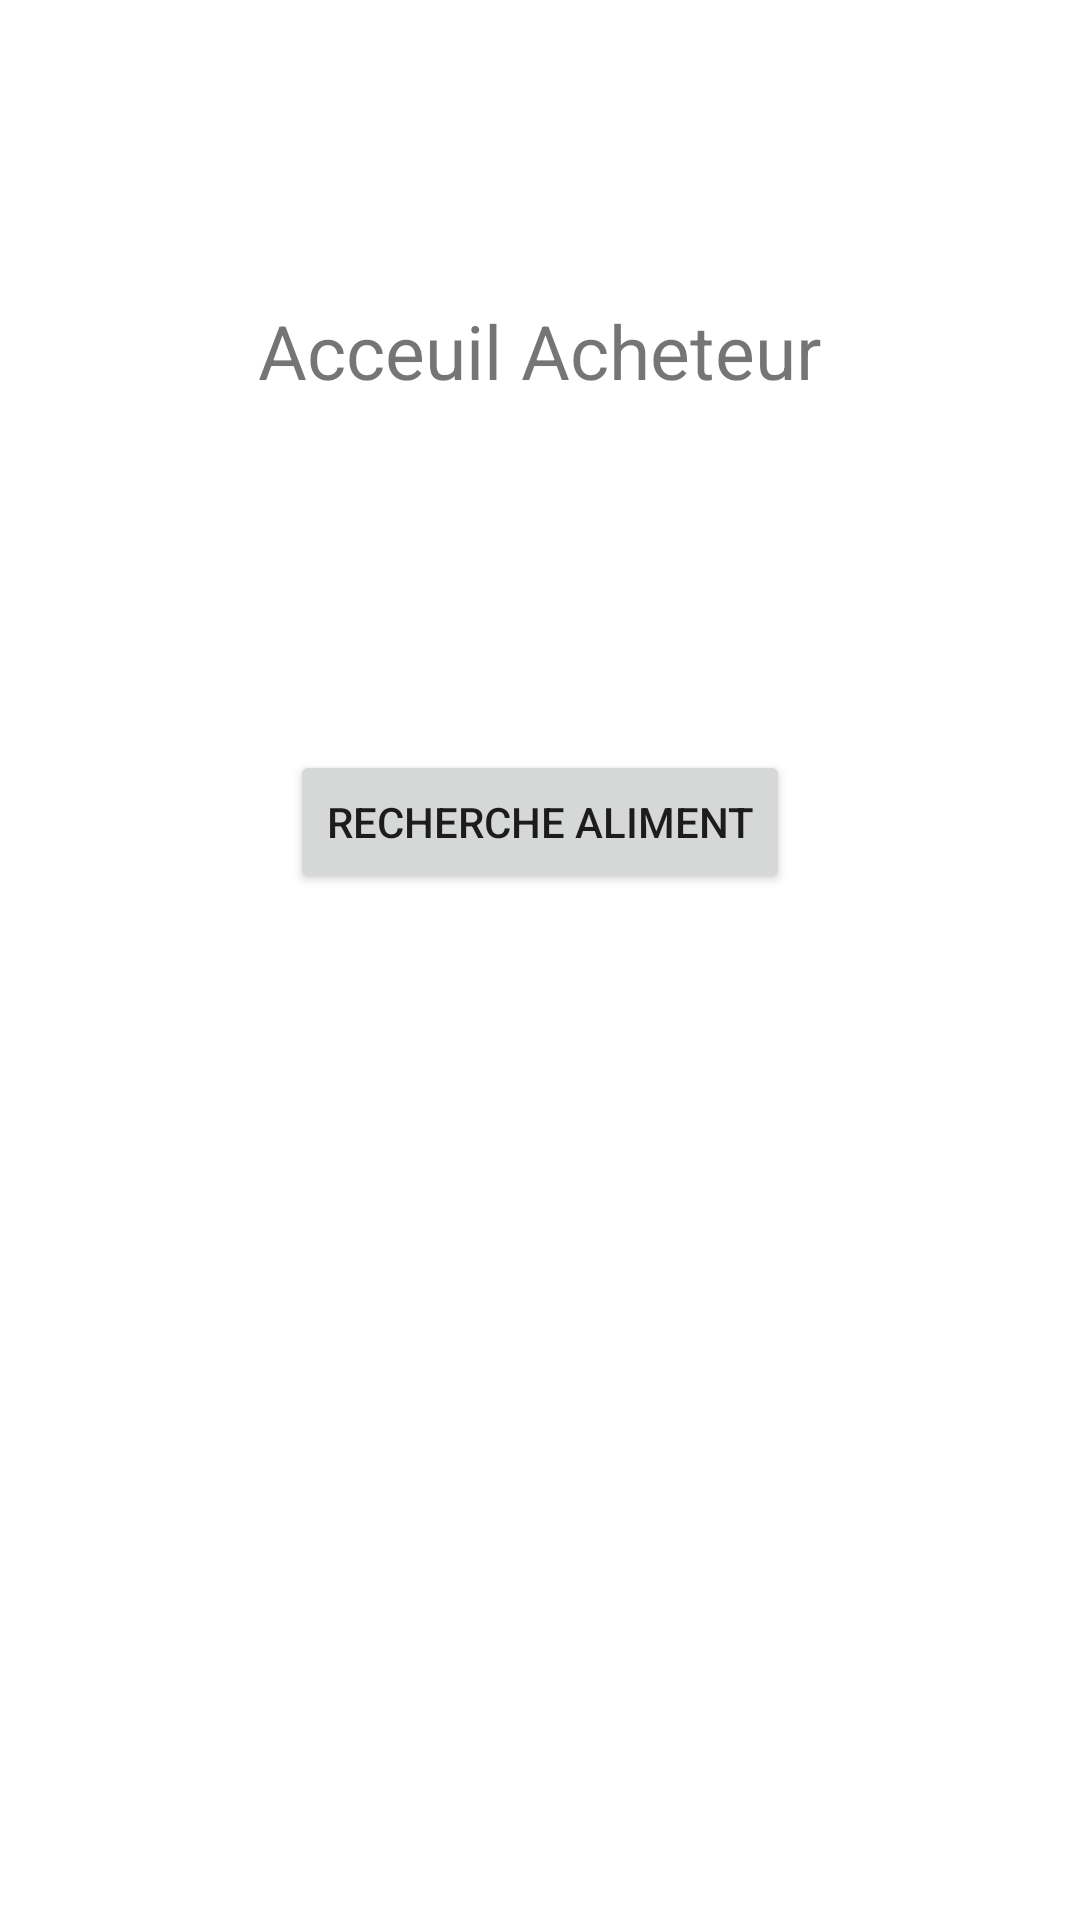

This screen was rendered from an Android layout file. Write that file and the resources it references.
<!-- AndroidManifest.xml: application theme Theme.Aliments -->
<!-- res/layout/activity_acceuilacheteur.xml -->
<?xml version="1.0" encoding="utf-8"?>
<RelativeLayout
    xmlns:android="http://schemas.android.com/apk/res/android"
    android:layout_width="match_parent"
    android:layout_height="match_parent">

    <TextView
        android:layout_width="wrap_content"
        android:layout_height="wrap_content"
        android:text="Acceuil Acheteur"
        android:layout_centerHorizontal="true"
        android:textSize="25sp"
        android:layout_marginTop="100dp"/>

    <Button
        android:id="@+id/buttonVendeur"
        android:layout_width="wrap_content"
        android:layout_height="wrap_content"
        android:layout_centerHorizontal="true"
        android:layout_marginTop="250dp"
        android:text="Recherche Aliment" />

</RelativeLayout>
<!-- resources referenced by this layout -->
<resources>
  <style name="Theme.Aliments" parent="Theme.MaterialComponents.DayNight.DarkActionBar">
          
          <item name="colorPrimary">@color/purple_500</item>
          <item name="colorPrimaryVariant">@color/purple_700</item>
          <item name="colorOnPrimary">@color/white</item>
          
          <item name="colorSecondary">@color/teal_200</item>
          <item name="colorSecondaryVariant">@color/teal_700</item>
          <item name="colorOnSecondary">@color/black</item>
          
          <item name="android:statusBarColor" tools:targetApi="l">?attr/colorPrimaryVariant</item>
          
      </style>
  <!-- not gathered from this repository: default colours our renderer supplied (Android Studio template values) -->
  <color name="purple_500">#FF6200EE</color>
  <color name="purple_700">#FF3700B3</color>
  <color name="teal_200">#FF03DAC5</color>
  <color name="teal_700">#FF018786</color>
  <color name="black">#FF000000</color>
  <color name="white">#FFFFFFFF</color>
</resources>
